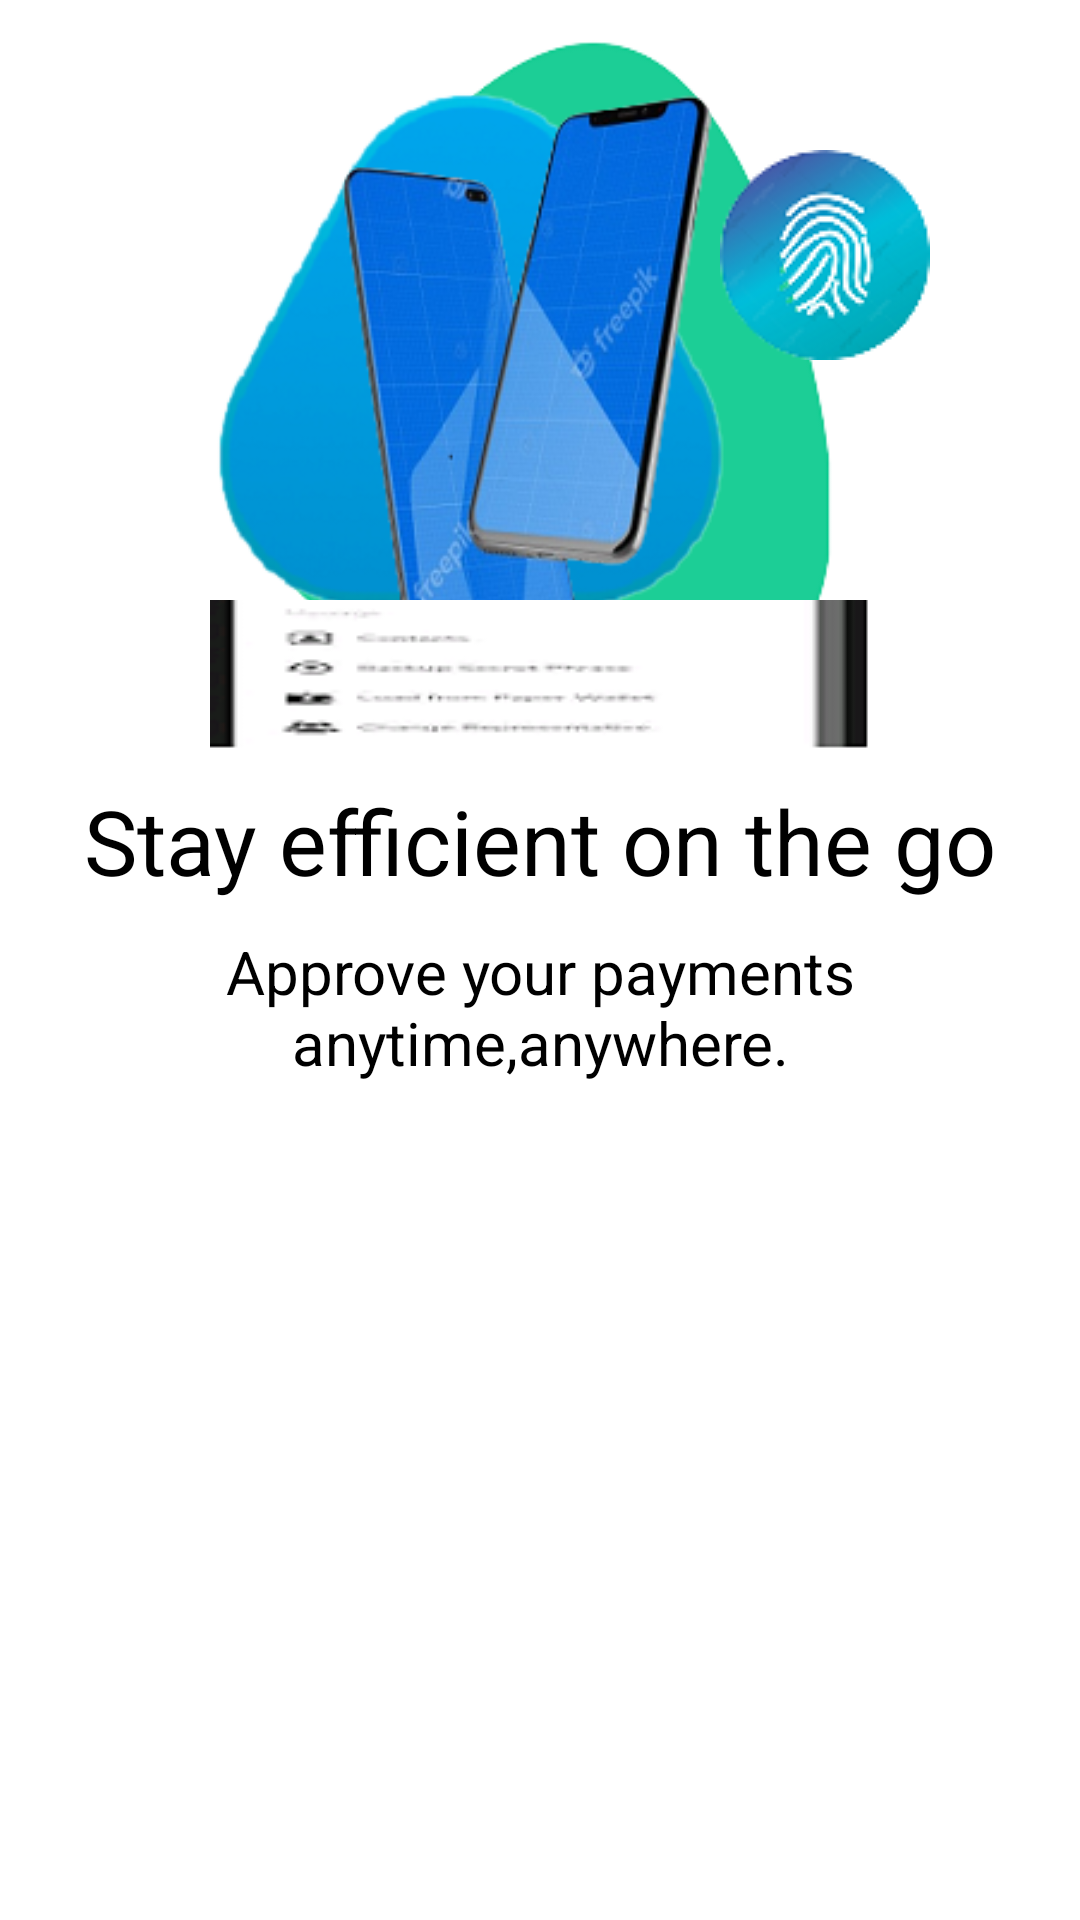

Android layout source for this screen:
<!-- AndroidManifest.xml: application theme AppTheme -->
<!-- res/layout/welcome_slide5.xml -->
<?xml version="1.0" encoding="utf-8"?>
<RelativeLayout xmlns:android="http://schemas.android.com/apk/res/android"
    android:layout_width="match_parent"
    android:layout_height="match_parent"
    android:background="@color/white">



    <RelativeLayout
        android:id="@+id/rl_images"
        android:layout_width="wrap_content"
        android:layout_height="250dp"
        android:gravity="center">

        <ImageView
            android:id="@+id/blob5_green"
            android:layout_width="wrap_content"
            android:layout_height="wrap_content"
            android:layout_alignParentLeft="true"
            android:layout_alignParentRight="true"
            android:src="@drawable/blob" />

        <ImageView
            android:id="@+id/blob5_blue"
            android:layout_width="wrap_content"
            android:layout_height="wrap_content"
            android:layout_alignParentLeft="true"
            android:layout_alignParentRight="true"
            android:src="@drawable/blue_blob" />

        <ImageView
            android:id="@+id/blob5_mobile"
            android:layout_width="wrap_content"
            android:layout_height="wrap_content"
            android:layout_alignParentLeft="true"
            android:layout_alignParentRight="true"
            android:src="@drawable/mobile_1" />

        <ImageView
            android:id="@+id/blob5_touch"
            android:layout_width="wrap_content"
            android:layout_height="wrap_content"
            android:layout_alignParentRight="true"
            android:layout_marginTop="50dp"
            android:layout_marginRight="50dp"
            android:src="@drawable/touch" />

        <ImageView
            android:id="@+id/blob5_card"
            android:layout_width="match_parent"
            android:layout_height="wrap_content"
            android:layout_alignParentLeft="true"
            android:layout_alignParentRight="true"
            android:layout_alignParentBottom="true"
            android:background="@null"
            android:src="@drawable/button_card" />

    </RelativeLayout>

    <TextView
        android:id="@+id/slide5_title"
        android:layout_width="match_parent"
        android:layout_height="wrap_content"
        android:layout_below="@+id/rl_images"
        android:layout_marginTop="10dp"
        android:maxLines="2"
        android:text="@string/slide_5_title"
        android:textAlignment="center"
        android:textColor="@android:color/black"
        android:textSize="@dimen/slide_title"
        android:textStyle="normal" />

    <TextView
        android:id="@+id/slide5_desc"
        android:layout_width="match_parent"
        android:layout_height="wrap_content"
        android:layout_below="@+id/slide5_title"
        android:layout_marginLeft="30dp"
        android:layout_marginTop="10dp"
        android:layout_marginRight="30dp"
        android:text="@string/slide_5_desc"
        android:textAlignment="center"
        android:textColor="@android:color/black"
        android:textSize="@dimen/slide_desc" />




</RelativeLayout>
<!-- resources referenced by this layout -->
<resources>
  <color name="white">#FFFFFFFF</color>
  <dimen name="slide_desc">20dp</dimen>
  <dimen name="slide_title">30dp</dimen>
  <!-- drawable blob: png bitmap (drawable-v24, 12314 bytes) -->
  <!-- drawable blue_blob: png bitmap (drawable, 34173 bytes) -->
  <!-- drawable button_card: png bitmap (drawable-v24, 5661 bytes) -->
  <!-- drawable mobile_1: png bitmap (drawable-v24, 62170 bytes) -->
  <!-- drawable touch: png bitmap (drawable-v24, 9359 bytes) -->
  <string name="slide_5_desc">Approve your payments anytime,anywhere.</string>
  <string name="slide_5_title">Stay efficient on the go</string>
  <style name="AppTheme" parent="Theme.AppCompat.Light.DarkActionBar">
          
  
          <item name="windowActionBar">false</item>
          <item name="windowNoTitle">true</item>
      </style>
</resources>
